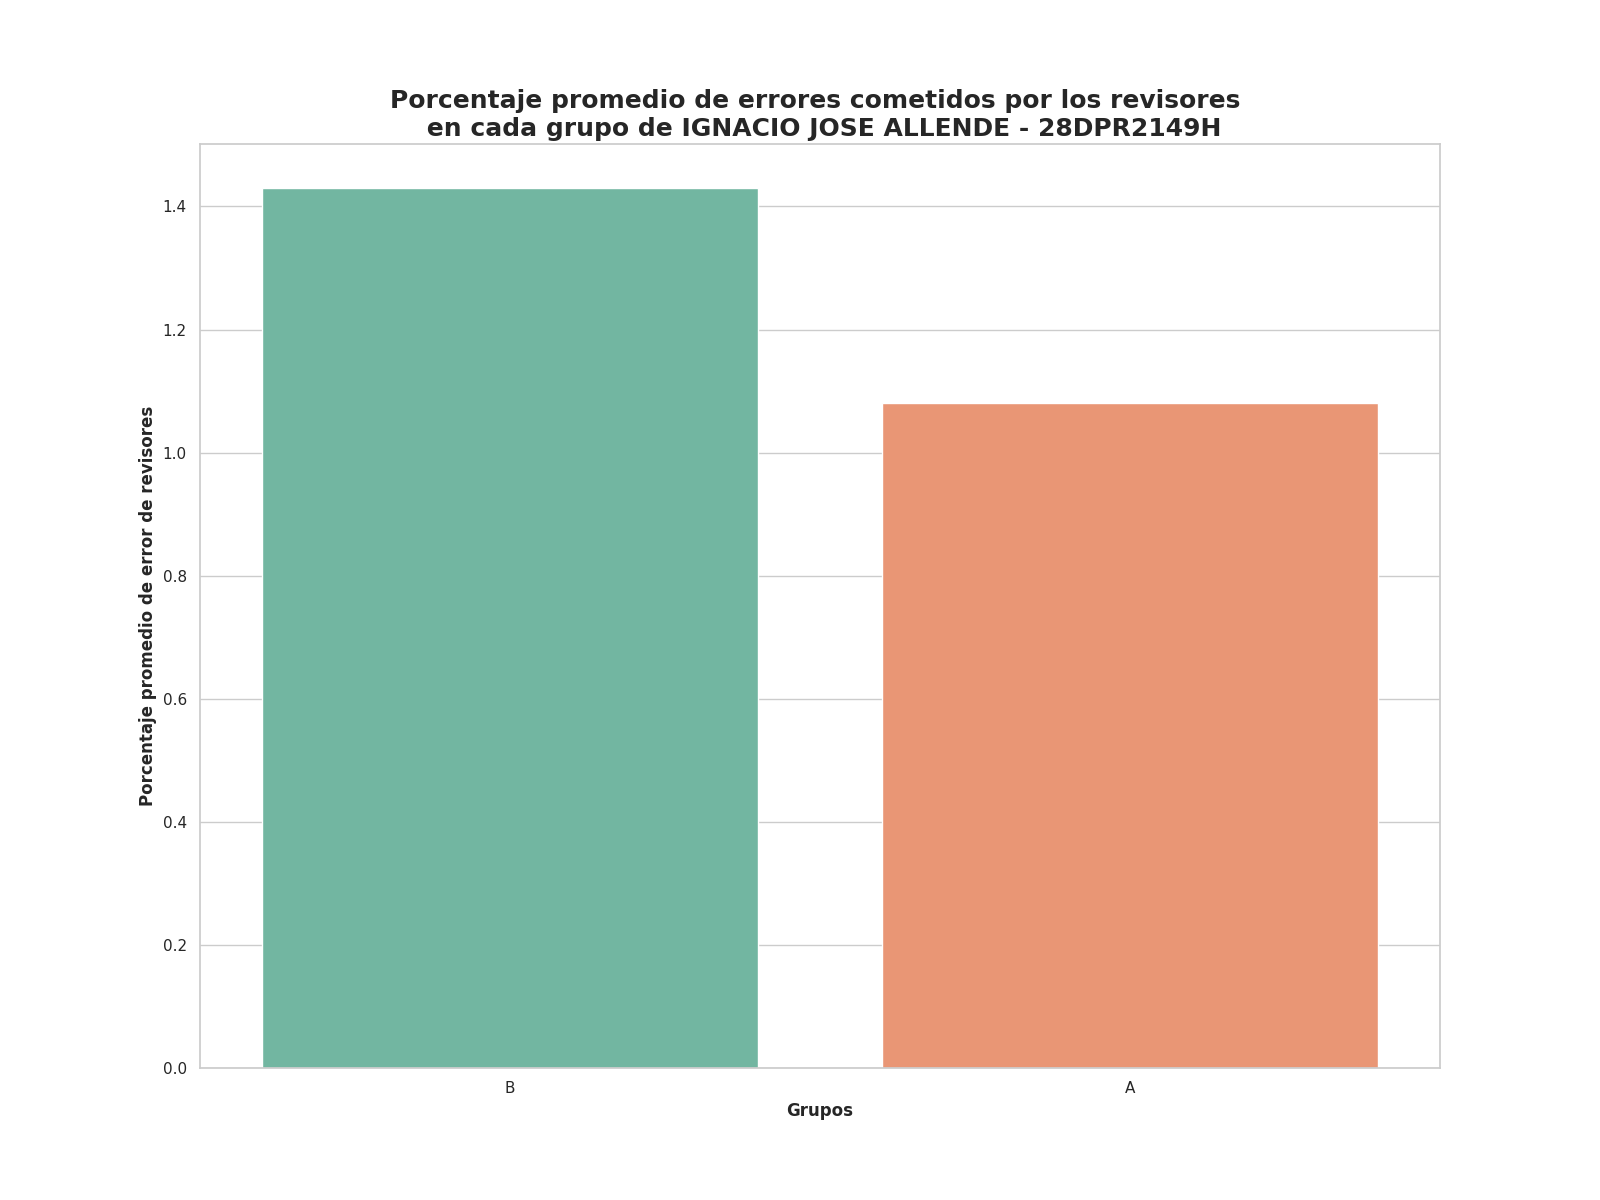

The file beside this chart, header and first rows:
Grupo, Porcentaje promedio de errores
B, 1.43
A, 1.08
